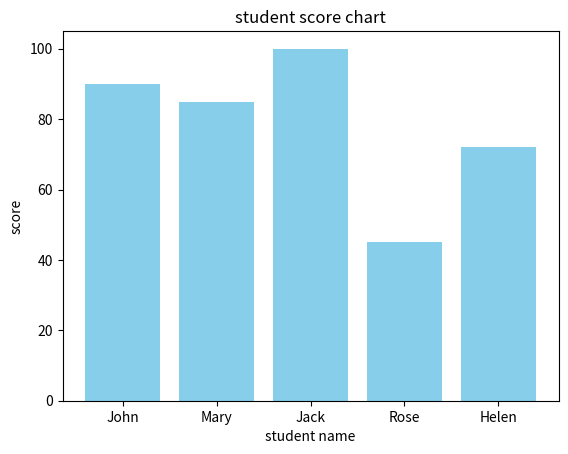

Write the Python code that produced this figure.
import matplotlib.pyplot as plt
# 學生成績
# 繪圖需要安裝繪圖套件
# pip install matplotlib
students = {'John': 90, 'Mary': 85, 'Jack': 100, 'Rose': 45, 'Helen': 72}

if __name__ == '__main__':
     print(students)
     # 分離學生名稱與分數
     names = list(students.keys())
     scores = list(students.values())
     print(names)
     print(scores)

     # 創建長條圖
     plt.bar(names, scores, color='skyblue')
     # 設定圖形標籤與標題
     plt.xlabel('student name')
     plt.ylabel('score')
     plt.title('student score chart')
     # 顯示圖形
     plt.show()